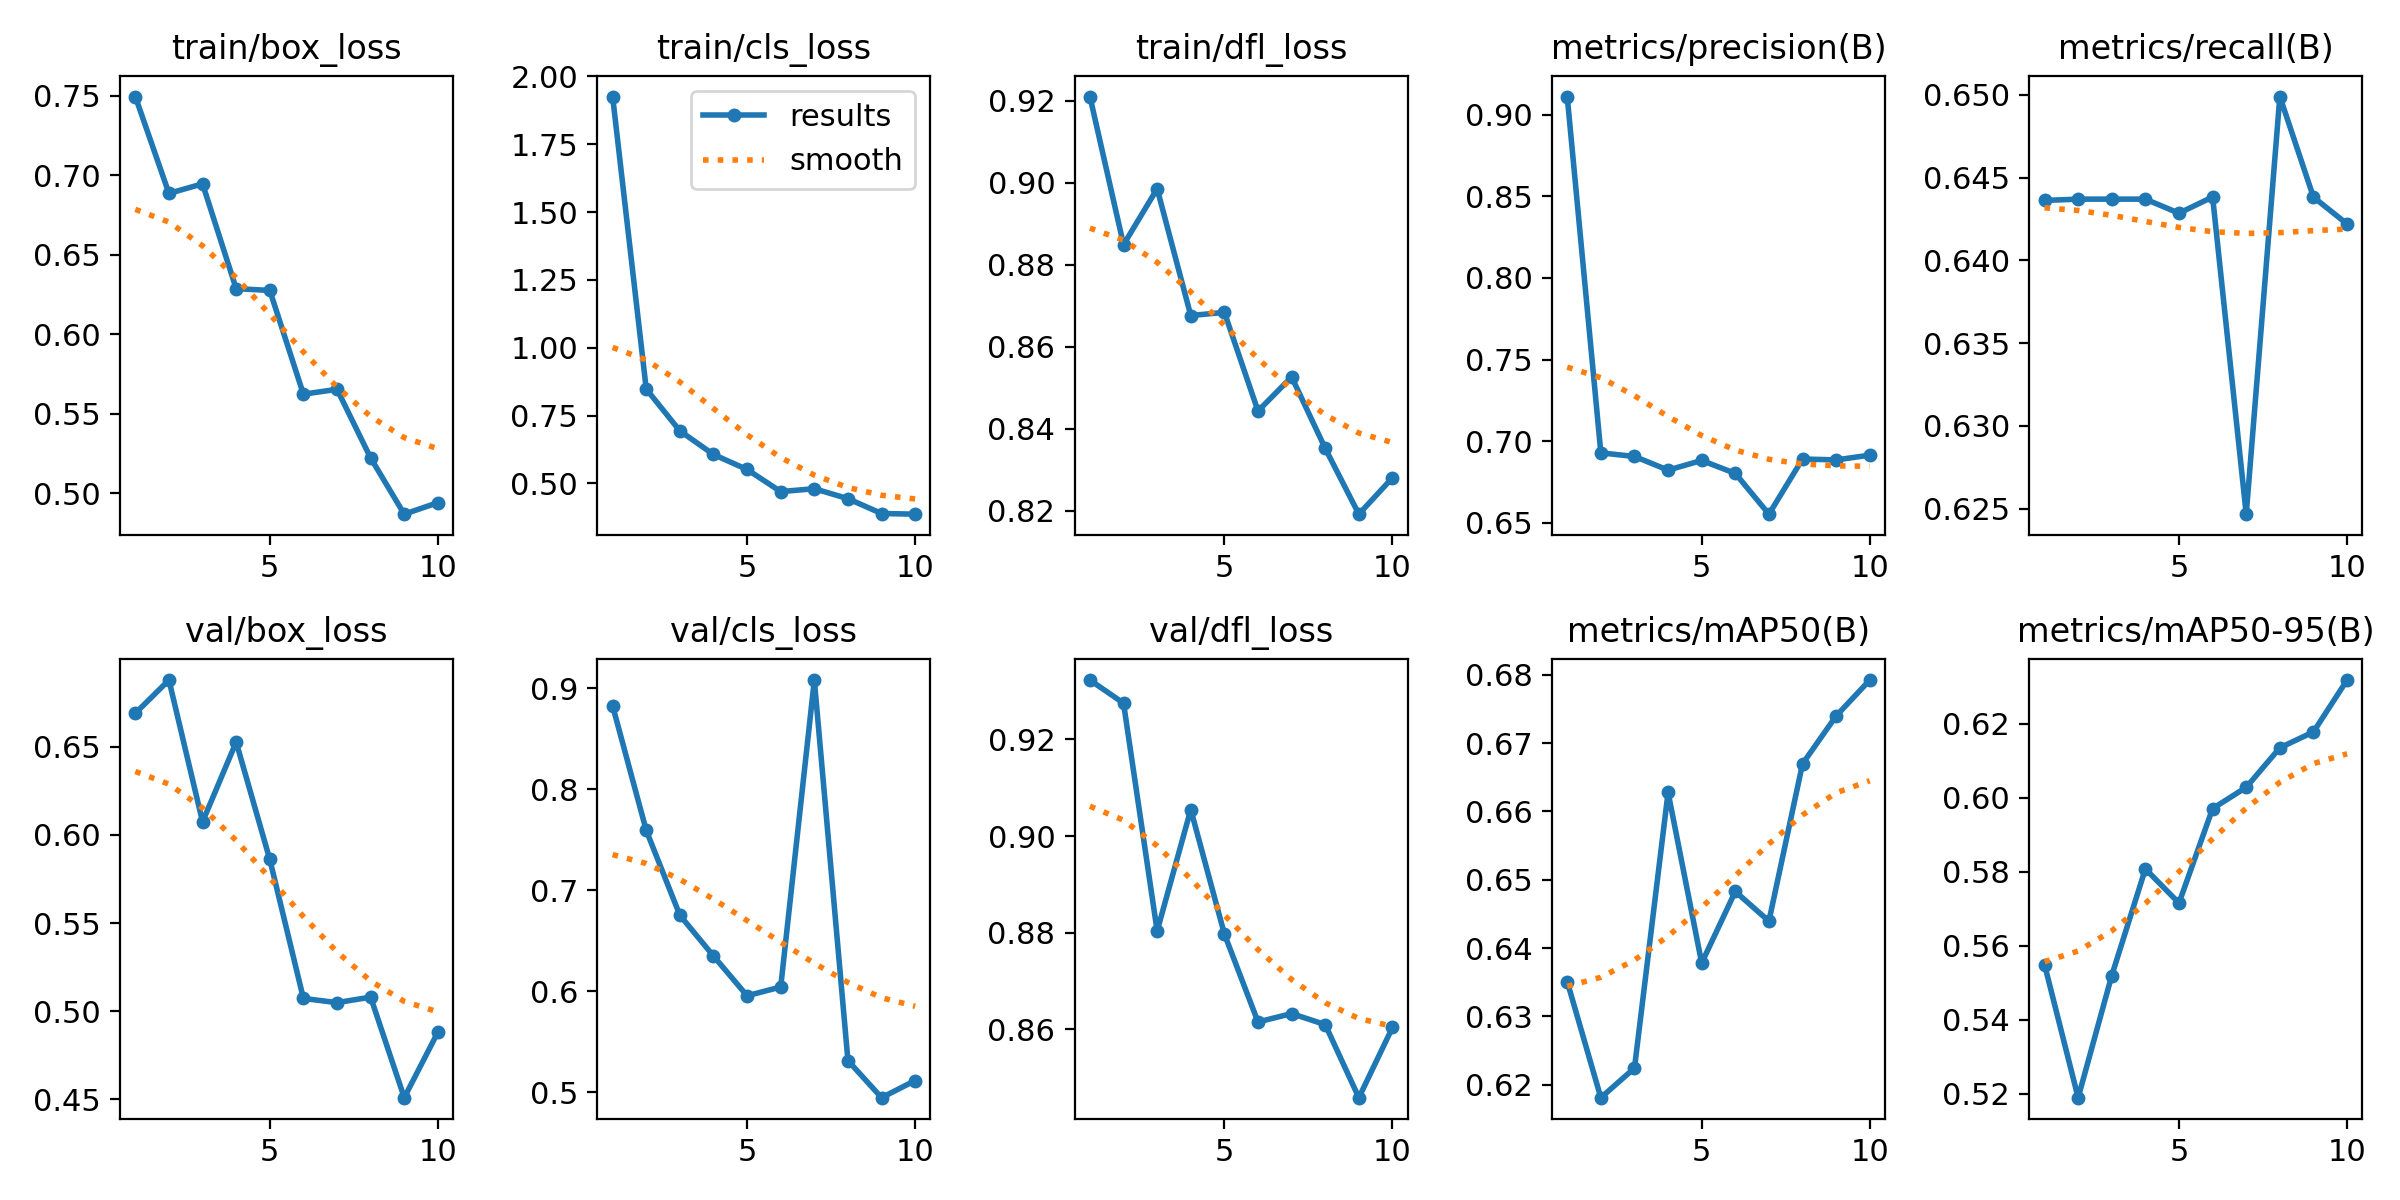

Source data for this figure (header and first rows):
epoch, time, train/box_loss, train/cls_loss, train/dfl_loss, metrics/precision(B), metrics/recall(B), metrics/mAP50(B), metrics/mAP50-95(B), val/box_loss, val/cls_loss, val/dfl_loss, lr/pg0, lr/pg1, lr/pg2
1, 305.8, 0.7496, 1.926, 0.921, 0.9111, 0.6436, 0.6351, 0.5549, 0.6691, 0.8827, 0.9323, 0.0004158, 0.0004158, 0.0004158
2, 620.9, 0.6886, 0.8478, 0.8849, 0.6928, 0.6437, 0.6181, 0.5189, 0.688, 0.7593, 0.9275, 0.0007501, 0.0007501, 0.0007501
3, 909, 0.6946, 0.6937, 0.8985, 0.6906, 0.6437, 0.6224, 0.5519, 0.6075, 0.6752, 0.8803, 0.001002, 0.001002, 0.001002
4, 1238, 0.6287, 0.6066, 0.8676, 0.6823, 0.6437, 0.6628, 0.5808, 0.6528, 0.6348, 0.9055, 0.0008787, 0.0008787, 0.0008787
5, 1557, 0.6275, 0.5513, 0.8684, 0.6882, 0.6429, 0.6378, 0.5715, 0.5861, 0.5954, 0.8797, 0.000755, 0.000755, 0.000755
6, 1924, 0.5622, 0.4699, 0.8443, 0.6803, 0.6438, 0.6483, 0.5971, 0.5072, 0.6041, 0.8615, 0.0006312, 0.0006312, 0.0006312
7, 2296, 0.5653, 0.4805, 0.8526, 0.6553, 0.6247, 0.6439, 0.6028, 0.5048, 0.9083, 0.8632, 0.0005075, 0.0005075, 0.0005075
8, 2658, 0.5221, 0.4438, 0.8352, 0.6891, 0.6499, 0.667, 0.6135, 0.5079, 0.5312, 0.861, 0.0003837, 0.0003837, 0.0003837
9, 3028, 0.4867, 0.3891, 0.8191, 0.6885, 0.6438, 0.674, 0.6178, 0.4508, 0.4944, 0.8458, 0.00026, 0.00026, 0.00026
10, 3394, 0.4939, 0.3867, 0.828, 0.6915, 0.6422, 0.6793, 0.6318, 0.488, 0.5113, 0.8604, 0.0001363, 0.0001363, 0.0001363
